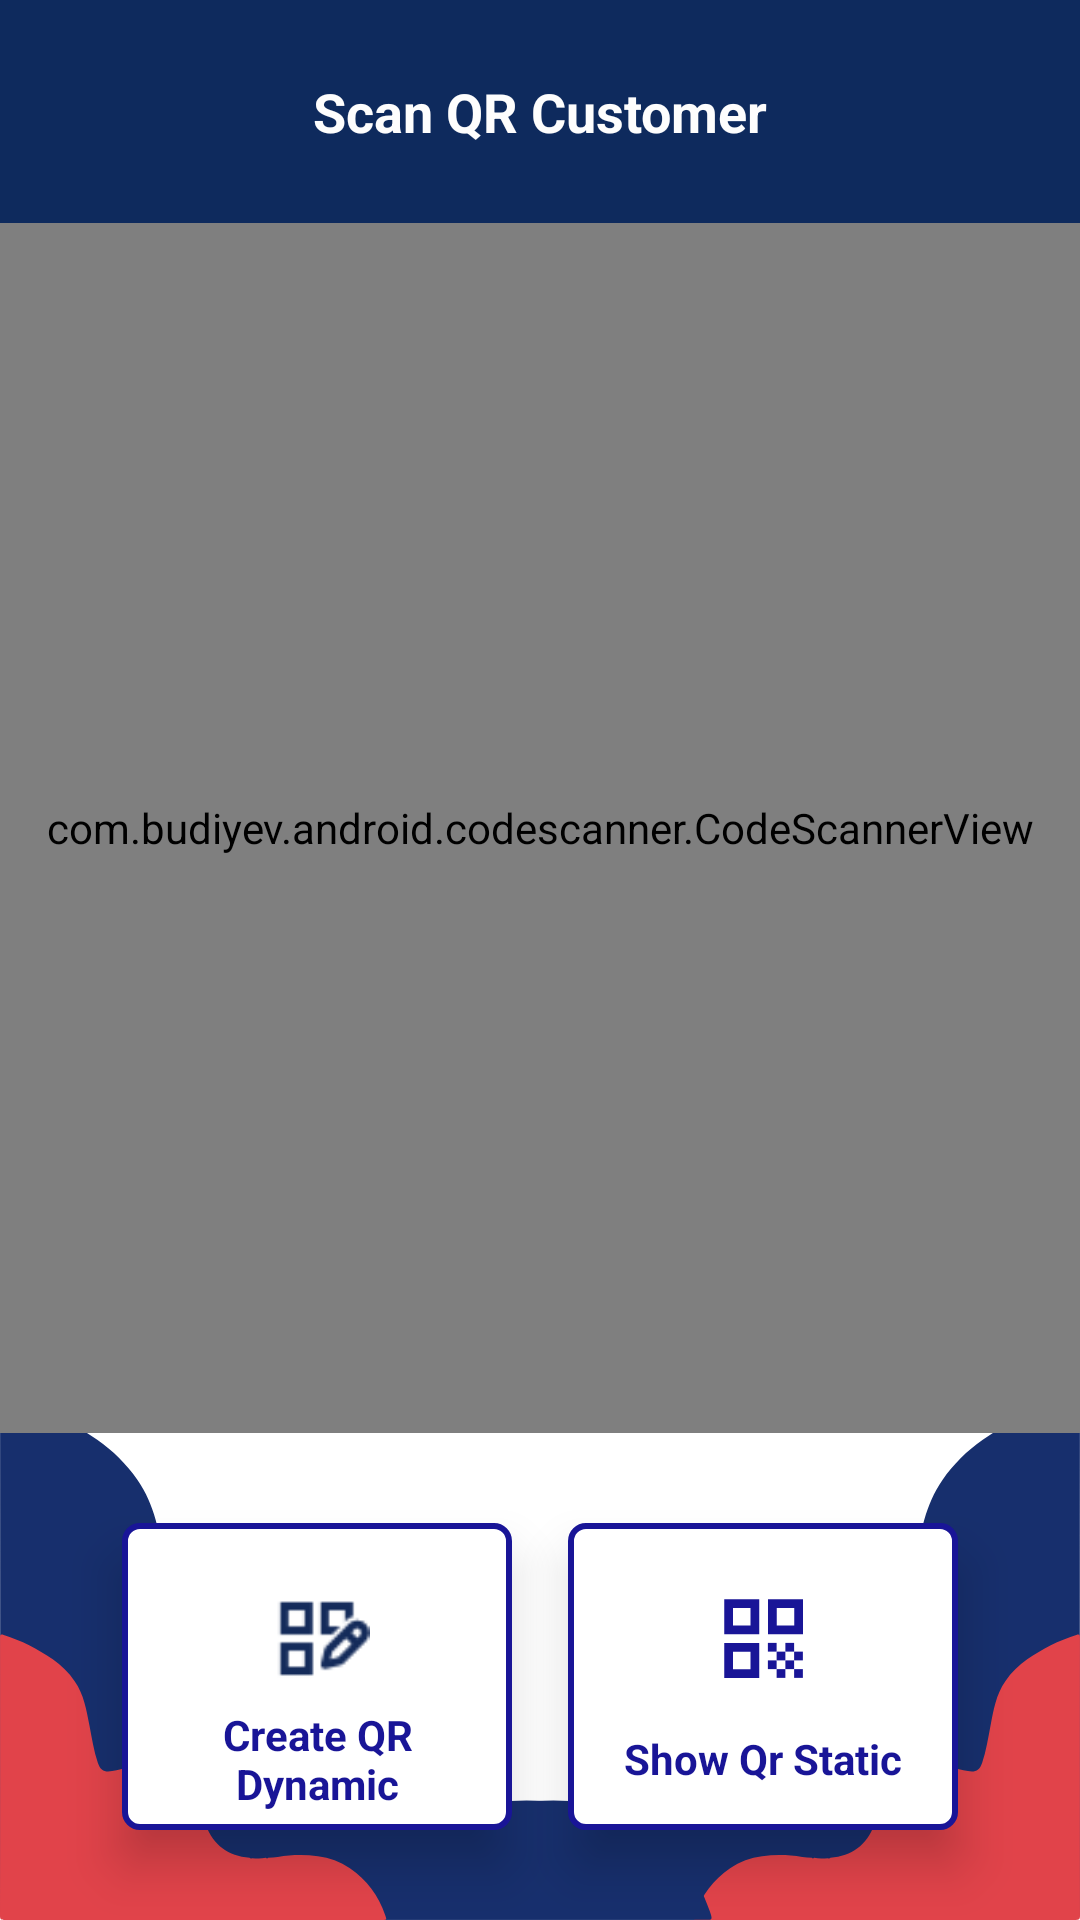

Android layout source for this screen:
<!-- AndroidManifest.xml: application theme Theme.QrisAPP2 -->
<!-- res/layout/activity_qr_scanner.xml -->
<?xml version="1.0" encoding="utf-8"?>
<androidx.constraintlayout.widget.ConstraintLayout xmlns:android="http://schemas.android.com/apk/res/android"
    xmlns:app="http://schemas.android.com/apk/res-auto"
    xmlns:tools="http://schemas.android.com/tools"
    android:layout_width="match_parent"
    android:layout_height="match_parent"
    tools:context=".ui.qr.QrScannerActivity"
    android:background="@drawable/bg_qr"
    >

    <FrameLayout
        android:layout_width="match_parent"
        android:layout_height="wrap_content"
        android:background="@color/blue_dark"
        android:id="@+id/canvas_toolbar"
        app:layout_constraintBottom_toTopOf="@+id/code_scanner"
        app:layout_constraintEnd_toEndOf="parent"
        app:layout_constraintStart_toStartOf="parent"
        app:layout_constraintTop_toTopOf="parent">

        <TextView
            android:layout_width="match_parent"
            android:layout_height="wrap_content"
            android:layout_margin="25dp"
            android:layout_gravity="center"
            android:textAlignment="center"
            android:textColor="@color/white"
            android:text="@string/scan_qr_customer"
            android:textSize="18sp"
            android:textStyle="bold" />


    </FrameLayout>

    <com.budiyev.android.codescanner.CodeScannerView
        android:id="@+id/code_scanner"
        android:layout_width="0dp"
        android:layout_height="0dp"
        app:layout_constraintEnd_toEndOf="parent"
        app:layout_constraintStart_toStartOf="parent"
        app:layout_constraintTop_toBottomOf="@id/canvas_toolbar"
        app:layout_constraintBottom_toBottomOf="@id/create_qr_dynamic">

    </com.budiyev.android.codescanner.CodeScannerView>

    <LinearLayout
        android:id="@+id/create_qr_dynamic"
        android:layout_width="130dp"
        android:layout_height="wrap_content"
        android:background="@drawable/qrcreateshow_bg"
        android:elevation="10dp"
        android:padding="6dp"
        android:layout_marginTop="30dp"
        android:orientation="vertical"
        app:layout_constraintStart_toStartOf="@id/guideline1"
        app:layout_constraintEnd_toStartOf="@id/show_qr_static"
        app:layout_constraintTop_toBottomOf="@+id/code_scanner">

        <ImageView
            android:layout_width="match_parent"
            android:layout_height="35dp"
            android:layout_marginTop="15dp"
            android:src="@drawable/createqr"
            android:contentDescription="@string/create_qr_dynamic"/>

        <TextView
            android:layout_width="match_parent"
            android:layout_height="wrap_content"
            android:layout_marginTop="5dp"
            android:gravity="center"
            android:text="@string/create_qr_dynamic"
            android:textColor="#191597"
            android:lines="2"
            android:textSize="14sp"
            android:textStyle="bold" />

    </LinearLayout>


    <LinearLayout
        android:id="@+id/show_qr_static"
        android:layout_width="130dp"
        android:layout_height="wrap_content"
        android:background="@drawable/qrcreateshow_bg"
        android:elevation="10dp"
        app:layout_constraintBottom_toBottomOf="parent"
        android:orientation="vertical"
        android:padding="6dp"
        android:layout_marginTop="30dp"
        android:layout_marginBottom="30dp"
        app:layout_constraintEnd_toEndOf="@id/guideline2"
        app:layout_constraintStart_toEndOf="@+id/create_qr_dynamic"
        app:layout_constraintTop_toBottomOf="@+id/code_scanner">

        <ImageView
            android:layout_width="match_parent"
            android:layout_height="35dp"
            android:layout_marginTop="15dp"
            android:src="@drawable/show_qr"
            android:contentDescription="@string/show_qr_dynamic"/>

        <TextView
            android:layout_width="match_parent"
            android:layout_height="wrap_content"
            android:layout_marginTop="5dp"
            android:gravity="center"
            android:text="Show Qr Static"
            android:textColor="#191597"
            android:lines="2"
            android:textSize="14sp"
            android:textStyle="bold" />

    </LinearLayout>

    <androidx.constraintlayout.widget.Guideline
        android:id="@+id/guideline3"
        android:layout_width="wrap_content"
        android:layout_height="wrap_content"
        android:orientation="horizontal"
        app:layout_constraintGuide_percent="0.09" />

    <androidx.constraintlayout.widget.Guideline
        android:id="@+id/guideline1"
        android:layout_width="wrap_content"
        android:layout_height="wrap_content"
        android:orientation="vertical"
        app:layout_constraintGuide_percent="0.06" />

    <androidx.constraintlayout.widget.Guideline
        android:id="@+id/guideline2"
        android:layout_width="wrap_content"
        android:layout_height="wrap_content"
        android:orientation="vertical"
        app:layout_constraintGuide_percent="0.94" />


</androidx.constraintlayout.widget.ConstraintLayout>
<!-- resources referenced by this layout -->
<resources>
  <color name="blue_dark">#0E2A5D</color>
  <color name="white">#FDFDFD</color>
  <!-- drawable bg_qr: png bitmap (drawable, 32987 bytes) -->
  <!-- drawable createqr: png bitmap (drawable, 744 bytes) -->
  <!-- drawable qrcreateshow_bg (drawable) -->
  <?xml version="1.0" encoding="utf-8"?>
  <selector xmlns:android="http://schemas.android.com/apk/res/android">
      <item>
          <shape android:shape="rectangle">
              <solid android:color="#FFFFFFFF"/>
              <stroke android:color="#191597" android:width="2dp"/>
  
              <corners android:radius="5dp"/>
          </shape>
      </item>
  </selector>
  <!-- drawable show_qr (drawable) -->
  <vector android:height="24dp" android:tint="#191597"
      android:viewportHeight="24" android:viewportWidth="24"
      android:width="24dp" xmlns:android="http://schemas.android.com/apk/res/android">
      <path android:fillColor="@android:color/white" android:pathData="M3,11h8V3H3V11zM5,5h4v4H5V5z"/>
      <path android:fillColor="@android:color/white" android:pathData="M3,21h8v-8H3V21zM5,15h4v4H5V15z"/>
      <path android:fillColor="@android:color/white" android:pathData="M13,3v8h8V3H13zM19,9h-4V5h4V9z"/>
      <path android:fillColor="@android:color/white" android:pathData="M19,19h2v2h-2z"/>
      <path android:fillColor="@android:color/white" android:pathData="M13,13h2v2h-2z"/>
      <path android:fillColor="@android:color/white" android:pathData="M15,15h2v2h-2z"/>
      <path android:fillColor="@android:color/white" android:pathData="M13,17h2v2h-2z"/>
      <path android:fillColor="@android:color/white" android:pathData="M15,19h2v2h-2z"/>
      <path android:fillColor="@android:color/white" android:pathData="M17,17h2v2h-2z"/>
      <path android:fillColor="@android:color/white" android:pathData="M17,13h2v2h-2z"/>
      <path android:fillColor="@android:color/white" android:pathData="M19,15h2v2h-2z"/>
  </vector>
  <string name="create_qr_dynamic">Create QR Dynamic</string>
  <string name="scan_qr_customer">Scan QR Customer</string>
  <string name="show_qr_dynamic">Show QR Dynamic</string>
  <style name="Theme.QrisAPP2" parent="Base.Theme.QrisAPP2" />
  <style name="Base.Theme.QrisAPP2" parent="Theme.MaterialComponents.DayNight.NoActionBar">
          
          
          <item name="colorPrimary">@color/colorPrimary</item>
          <item name="colorPrimaryDark">@color/colorPrimaryDark</item>
          <item name="colorOnPrimary">@color/white</item>
          <item name="bottomNavigationStyle">@style/BottomNavigationStyle</item>
      </style>
  <color name="colorPrimary">#3759B0</color>
  <color name="colorPrimaryDark">#172F6D</color>
  <style name="BottomNavigationStyle" parent="Widget.MaterialComponents.BottomNavigationView.Colored">
          <item name="android:background">@color/blue_dark</item>
          <item name="itemTextColor">@color/bottom_nav_item_color</item>
          <item name="itemIconTint">@color/bottom_nav_item_color</item>
      </style>
</resources>
